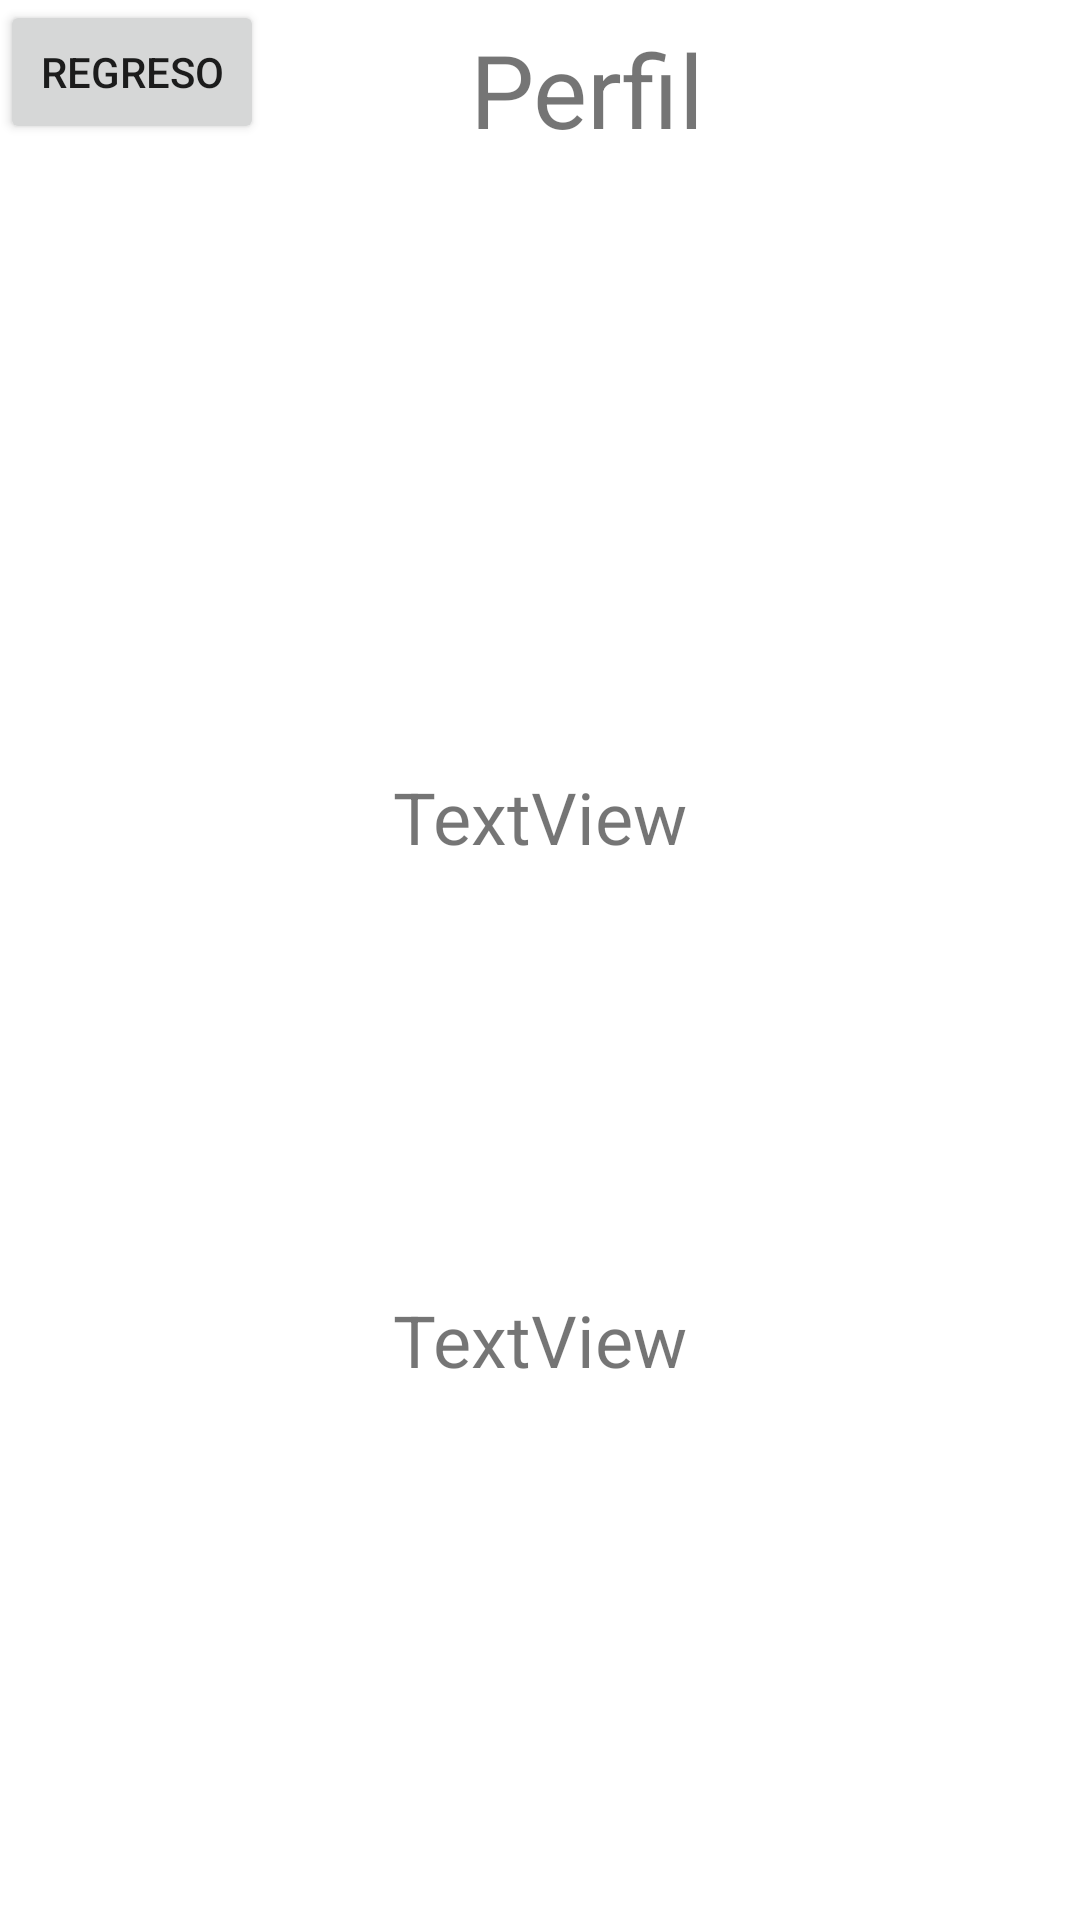

Android layout source for this screen:
<!-- AndroidManifest.xml: application theme Theme.HelloWorld -->
<!-- res/layout/activity_profile.xml -->
<?xml version="1.0" encoding="utf-8"?>
<androidx.constraintlayout.widget.ConstraintLayout xmlns:android="http://schemas.android.com/apk/res/android"
    xmlns:app="http://schemas.android.com/apk/res-auto"
    xmlns:tools="http://schemas.android.com/tools"
    android:layout_width="match_parent"
    android:layout_height="match_parent"
    tools:context=".ProfileActivity">

    <TextView
        android:id="@+id/tvEmail"
        android:layout_width="wrap_content"
        android:layout_height="wrap_content"
        android:layout_marginTop="256dp"
        android:text="TextView"
        android:textSize="24sp"
        app:layout_constraintEnd_toEndOf="parent"
        app:layout_constraintStart_toStartOf="parent"
        app:layout_constraintTop_toTopOf="parent" />

    <TextView
        android:id="@+id/tvPassword"
        android:layout_width="wrap_content"
        android:layout_height="wrap_content"
        android:layout_marginTop="140dp"
        android:text="TextView"
        android:textSize="24sp"
        app:layout_constraintBottom_toBottomOf="parent"
        app:layout_constraintEnd_toEndOf="parent"
        app:layout_constraintStart_toStartOf="parent"
        app:layout_constraintTop_toBottomOf="@+id/tvEmail"
        app:layout_constraintVertical_bias="0.011" />

    <androidx.constraintlayout.widget.Guideline
        android:id="@+id/guideline13"
        android:layout_width="wrap_content"
        android:layout_height="wrap_content"
        android:orientation="horizontal"
        app:layout_constraintGuide_begin="724dp" />

    <androidx.constraintlayout.widget.Guideline
        android:id="@+id/guideline14"
        android:layout_width="wrap_content"
        android:layout_height="wrap_content"
        android:orientation="horizontal"
        app:layout_constraintGuide_begin="61dp" />

    <androidx.constraintlayout.widget.Guideline
        android:id="@+id/guideline15"
        android:layout_width="wrap_content"
        android:layout_height="wrap_content"
        android:orientation="vertical"
        app:layout_constraintGuide_begin="405dp" />

    <androidx.constraintlayout.widget.Guideline
        android:id="@+id/guideline16"
        android:layout_width="wrap_content"
        android:layout_height="wrap_content"
        android:orientation="vertical"
        app:layout_constraintGuide_begin="-3dp" />

    <androidx.constraintlayout.widget.Guideline
        android:id="@+id/guideline17"
        android:layout_width="wrap_content"
        android:layout_height="wrap_content"
        android:orientation="vertical"
        app:layout_constraintGuide_begin="7dp" />

    <TextView
        android:id="@+id/txtPerfil"
        android:layout_width="wrap_content"
        android:layout_height="wrap_content"
        android:text="Perfil"
        android:textSize="34sp"
        app:layout_constraintBottom_toTopOf="@+id/guideline14"
        app:layout_constraintEnd_toStartOf="@+id/guideline15"
        app:layout_constraintHorizontal_bias="0.468"
        app:layout_constraintStart_toStartOf="@+id/guideline17"
        app:layout_constraintTop_toTopOf="parent"
        app:layout_constraintVertical_bias="0.437" />

    <Button
        android:id="@+id/btnRegreso"
        android:layout_width="wrap_content"
        android:layout_height="wrap_content"
        android:onClick="regreso"
        android:text="Regreso"
        tools:layout_editor_absoluteX="16dp"
        tools:layout_editor_absoluteY="4dp" />
</androidx.constraintlayout.widget.ConstraintLayout>
<!-- resources referenced by this layout -->
<resources>
  <style name="Theme.HelloWorld" parent="Theme.MaterialComponents.DayNight.NoActionBar">
          
          <item name="colorPrimary">@color/primary_light</item>
          <item name="colorPrimaryVariant">@color/purple_700</item>
          <item name="colorOnPrimary">@color/white</item>
          
          <item name="colorSecondary">@color/teal_200</item>
          <item name="colorSecondaryVariant">@color/teal_700</item>
          <item name="colorOnSecondary">@color/black</item>
          
          <item name="android:statusBarColor" tools:targetApi="l">@color/secondary</item>
          
      </style>
  <color name="primary_light">#64d8cb</color>
  <color name="purple_700">#FF3700B3</color>
  <color name="white">#FFFFFFFF</color>
  <color name="teal_200">#FF03DAC5</color>
  <color name="teal_700">#FF018786</color>
  <color name="black">#FF000000</color>
  <color name="secondary">#00796b</color>
</resources>
